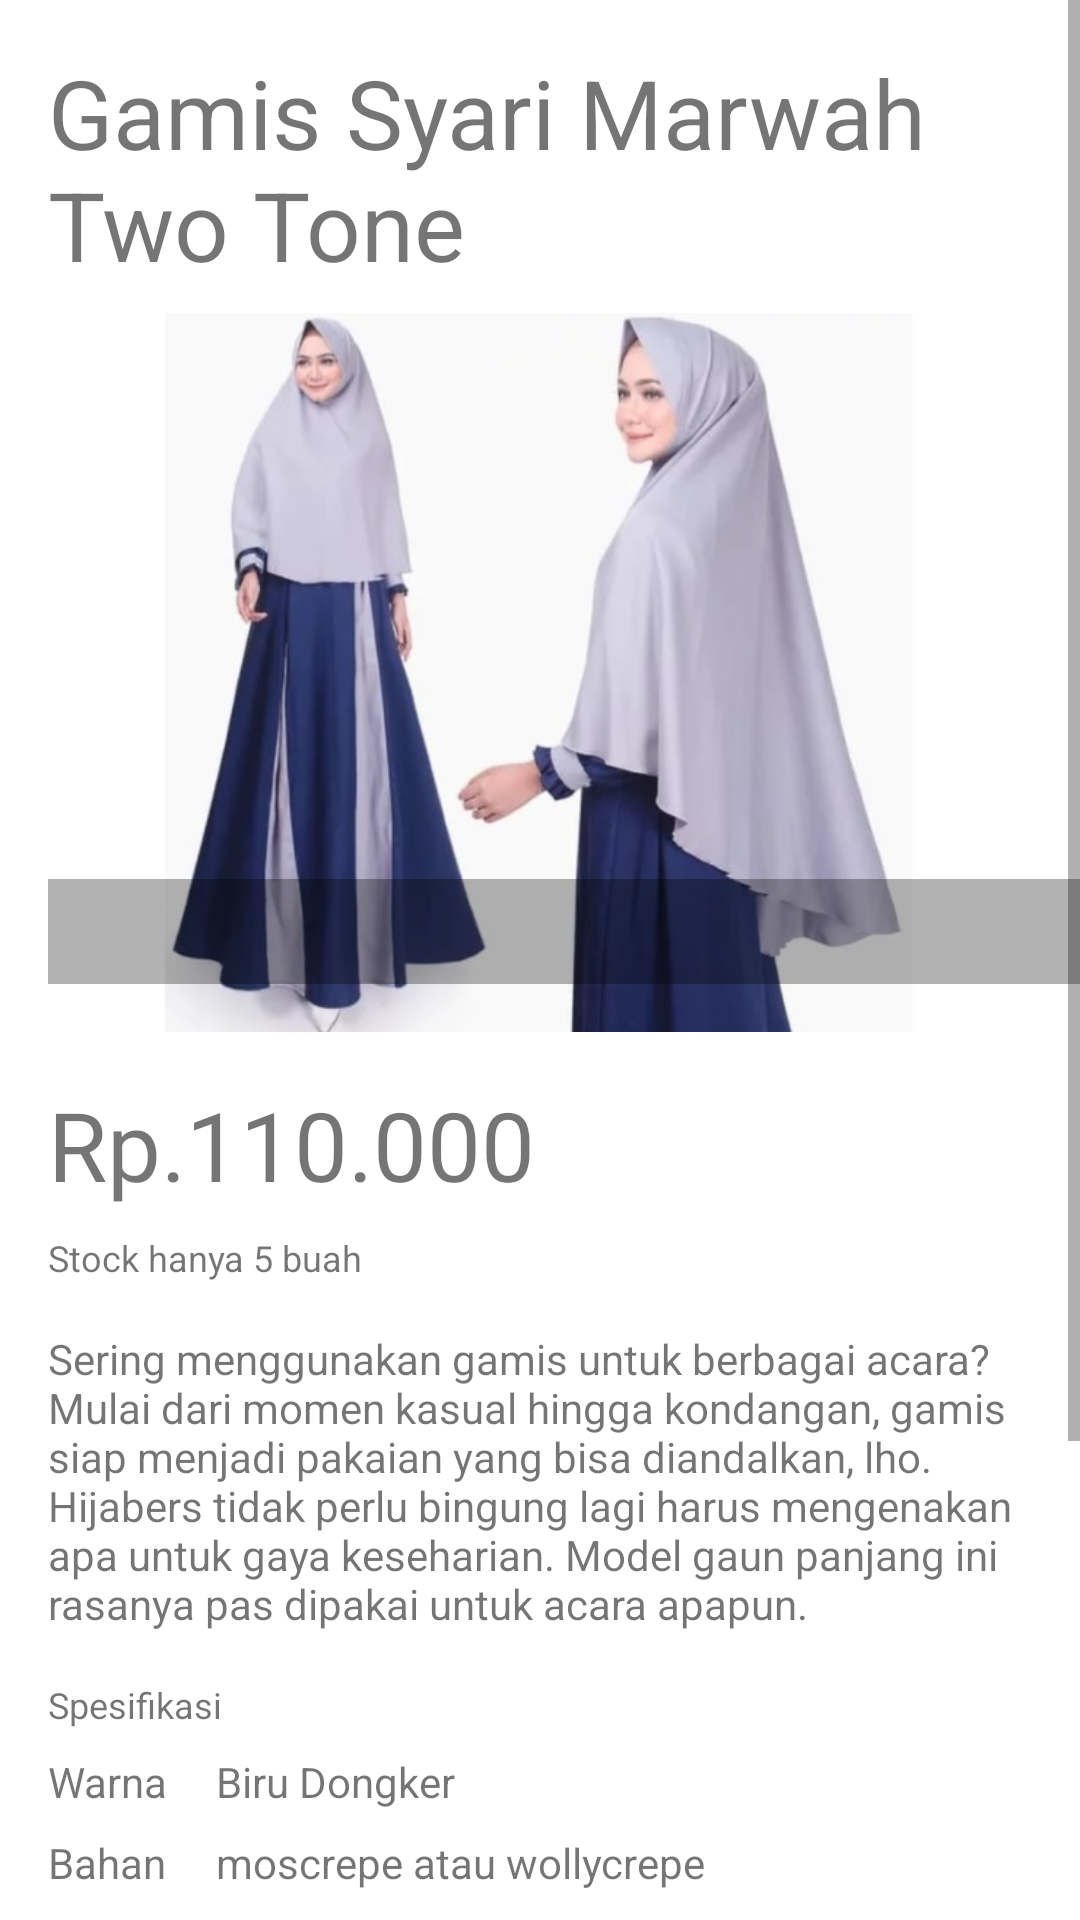

This screen was rendered from an Android layout file. Write that file and the resources it references.
<!-- AndroidManifest.xml: application theme Theme.GoFashion -->
<!-- res/layout/activity_move.xml -->
<?xml version="1.0" encoding="utf-8"?>
<ScrollView xmlns:android="http://schemas.android.com/apk/res/android"
    xmlns:app="http://schemas.android.com/apk/res-auto"
    xmlns:tools="http://schemas.android.com/tools"
    android:layout_width="match_parent"
    android:layout_height="match_parent"
    tools:context=".MainActivity">

    <LinearLayout
        android:layout_width="match_parent"
        android:layout_height="wrap_content"
        android:orientation="vertical"
        >

        <TextView
            android:layout_width="match_parent"
            android:layout_height="wrap_content"
            android:layout_marginLeft="16dp"
            android:layout_marginRight="16dp"
            android:layout_marginTop="16dp"
            android:layout_marginBottom="8dp"
            android:text="@string/merkk"
            android:textSize="32sp"
            >
        </TextView>

        <FrameLayout
            android:layout_width="match_parent"
            android:layout_height="wrap_content">

            <ImageView
                android:layout_width="match_parent"
                android:layout_height="wrap_content"
                android:adjustViewBounds="true"
                android:scaleType="fitXY"
                android:src="@drawable/dua"
                />

            <TextView
                android:layout_width="match_parent"
                android:layout_height="wrap_content"
                android:textAppearance="@style/TextAppearance.AppCompat.Small"
                android:textColor="@android:color/white"
                android:layout_gravity="bottom"
                android:layout_marginStart="16dp"
                android:layout_marginBottom="16dp"
                android:background="#4D000000"
                android:drawablePadding="4dp"
                android:gravity="center_vertical"
                android:padding="8dp"
                android:drawableStart="@drawable/ic_collections_white_18dp"
                >

            </TextView>

        </FrameLayout>

        <TextView
            android:layout_width="match_parent"
            android:layout_height="wrap_content"
            android:layout_marginLeft="16dp"
            android:layout_marginRight="16dp"
            android:layout_marginTop="16dp"
            android:layout_marginBottom="8dp"
            android:text="@string/value"
            android:textSize="32sp"
            >
        </TextView>

        <TextView
            android:layout_width="match_parent"
            android:layout_height="wrap_content"
            android:textSize="12sp"
            android:layout_marginLeft="16dp"
            android:layout_marginRight="16dp"
            android:layout_marginBottom="16dp"
            android:text="@string/stock"
            >
        </TextView>

        <TextView
            android:layout_width="match_parent"
            android:layout_height="wrap_content"
            android:layout_marginLeft="16dp"
            android:layout_marginRight="16dp"
            android:layout_marginBottom="16dp"
            android:lineSpacingMultiplier="1"
            android:text="@string/content_text"
            >

        </TextView>

        <TextView
            android:layout_width="match_parent"
            android:layout_height="wrap_content"
            android:textSize="12sp"
            android:layout_marginLeft="16dp"
            android:layout_marginRight="16dp"
            android:layout_marginBottom="8dp"
            android:text="@string/specification"
            >
        </TextView>

        <TableLayout
            android:layout_width="match_parent"
            android:layout_height="wrap_content"
            android:layout_marginLeft="16dp"
            android:layout_marginRight="16dp"
            android:layout_marginBottom="16dp"
            >

            <TableRow
                android:layout_width="match_parent"
                android:layout_height="wrap_content"
                android:layout_marginBottom="8dp">

                <TextView
                    android:layout_width="wrap_content"
                    android:layout_height="wrap_content"
                    android:textSize="14sp"
                    android:layout_marginEnd="16dp"
                    android:text="@string/warna"
                    >

                </TextView>

                <TextView
                    android:layout_width="match_parent"
                    android:layout_height="wrap_content"
                    android:textSize="14sp"
                    android:layout_weight="1"
                    android:text="@string/content_specs_warna"
                    >
                </TextView>
            </TableRow>

            <TableRow
                android:layout_width="match_parent"
                android:layout_height="wrap_content"
                android:layout_marginBottom="8dp"
                >

                <TextView
                    android:layout_width="wrap_content"
                    android:layout_height="wrap_content"
                    android:layout_marginEnd="16dp"
                    android:textSize="14sp"
                    android:text="@string/bahan"
                    >
                </TextView>

                <TextView
                    android:layout_width="match_parent"
                    android:layout_height="wrap_content"
                    android:layout_weight="1"
                    android:textSize="14sp"
                    android:text="@string/content_specs_bahan"
                    >

                </TextView>

            </TableRow>

            <TableRow
                android:layout_width="match_parent"
                android:layout_height="wrap_content"
                android:layout_marginBottom="8dp"
                >
                <TextView
                    android:layout_width="wrap_content"
                    android:layout_height="wrap_content"
                    android:layout_marginEnd="16dp"
                    android:textSize="14sp"
                    android:text="@string/model"
                    >

                </TextView>

                <TextView
                    android:layout_width="match_parent"
                    android:layout_height="wrap_content"
                    android:layout_weight="1"
                    android:textSize="14sp"
                    android:text="@string/content_specs_model"
                    >

                </TextView>

            </TableRow>
        </TableLayout>

        <TextView
            android:layout_width="match_parent"
            android:layout_height="wrap_content"
            android:layout_centerVertical="true"
            android:layout_toEndOf="@+id/profile_image"
            android:text="@string/seller"
            >

        </TextView>

        <RelativeLayout
            android:layout_width="match_parent"
            android:layout_height="wrap_content"
            android:layout_marginLeft="16dp"
            android:layout_marginRight="16dp"
            android:layout_marginBottom="16dp">


            <de.hdodenhof.circleimageview.CircleImageView
                android:id="@+id/profile_image"
                android:layout_width="56dp"
                android:layout_height="56dp"
                android:layout_centerVertical="true"
                android:layout_marginEnd="16dp"
                android:src="@drawable/photo_2"/>


            <TextView
                android:layout_width="match_parent"
                android:layout_height="wrap_content"
                android:layout_centerVertical="true"
                android:layout_toEndOf="@+id/profile_image"
                android:text="@string/my_name"/>

        </RelativeLayout>

        <Button
            android:text="@string/buy"
            android:layout_width="match_parent"
            android:layout_height="wrap_content"
            android:layout_marginLeft="16dp"
            android:layout_marginRight="16dp"
            android:layout_marginBottom="16dp"
            >

        </Button>
    </LinearLayout>

</ScrollView>
<!-- resources referenced by this layout -->
<resources>
  <!-- drawable dua: jpg bitmap (drawable, 39002 bytes) -->
  <!-- drawable photo_2: jpg bitmap (drawable, 341597 bytes) -->
  <string name="bahan">Bahan</string>
  <string name="buy">Beli</string>
  <string name="content_specs_bahan">moscrepe atau wollycrepe</string>
  <string name="content_specs_model">bawahan berbentuk A-line membuat gamis Marwah set dari brand Tazkia Hijab
           </string>
  <string name="content_specs_warna">Biru Dongker</string>
  <string name="content_text">Sering menggunakan gamis untuk berbagai acara? Mulai dari momen kasual hingga kondangan, gamis siap menjadi pakaian yang bisa diandalkan, lho. Hijabers tidak perlu bingung lagi harus mengenakan apa untuk gaya keseharian. Model gaun panjang ini rasanya pas dipakai untuk acara apapun. </string>
  <string name="merkk">Gamis Syari Marwah Two Tone</string>
  <string name="model">Model</string>
  <string name="my_name">Nia Ardiati</string>
  <string name="seller">Dijual oleh</string>
  <string name="specification">Spesifikasi</string>
  <string name="stock">Stock hanya 5 buah</string>
  <string name="value">Rp.110.000</string>
  <string name="warna">Warna</string>
  <style name="Theme.GoFashion" parent="Theme.MaterialComponents.DayNight.DarkActionBar">
          
          <item name="colorPrimary">@color/purple_500</item>
          <item name="colorPrimaryVariant">@color/purple_700</item>
          <item name="colorOnPrimary">@color/white</item>
          
          <item name="colorSecondary">@color/teal_200</item>
          <item name="colorSecondaryVariant">@color/teal_700</item>
          <item name="colorOnSecondary">@color/black</item>
          
          <item name="android:statusBarColor" tools:targetApi="l">?attr/colorPrimaryVariant</item>
          
      </style>
  <!-- not gathered from this repository: default colours our renderer supplied (Android Studio template values) -->
  <color name="purple_500">#FF6200EE</color>
  <color name="purple_700">#FF3700B3</color>
  <color name="teal_200">#FF03DAC5</color>
  <color name="teal_700">#FF018786</color>
  <color name="black">#FF000000</color>
  <color name="white">#FFFFFFFF</color>
</resources>
